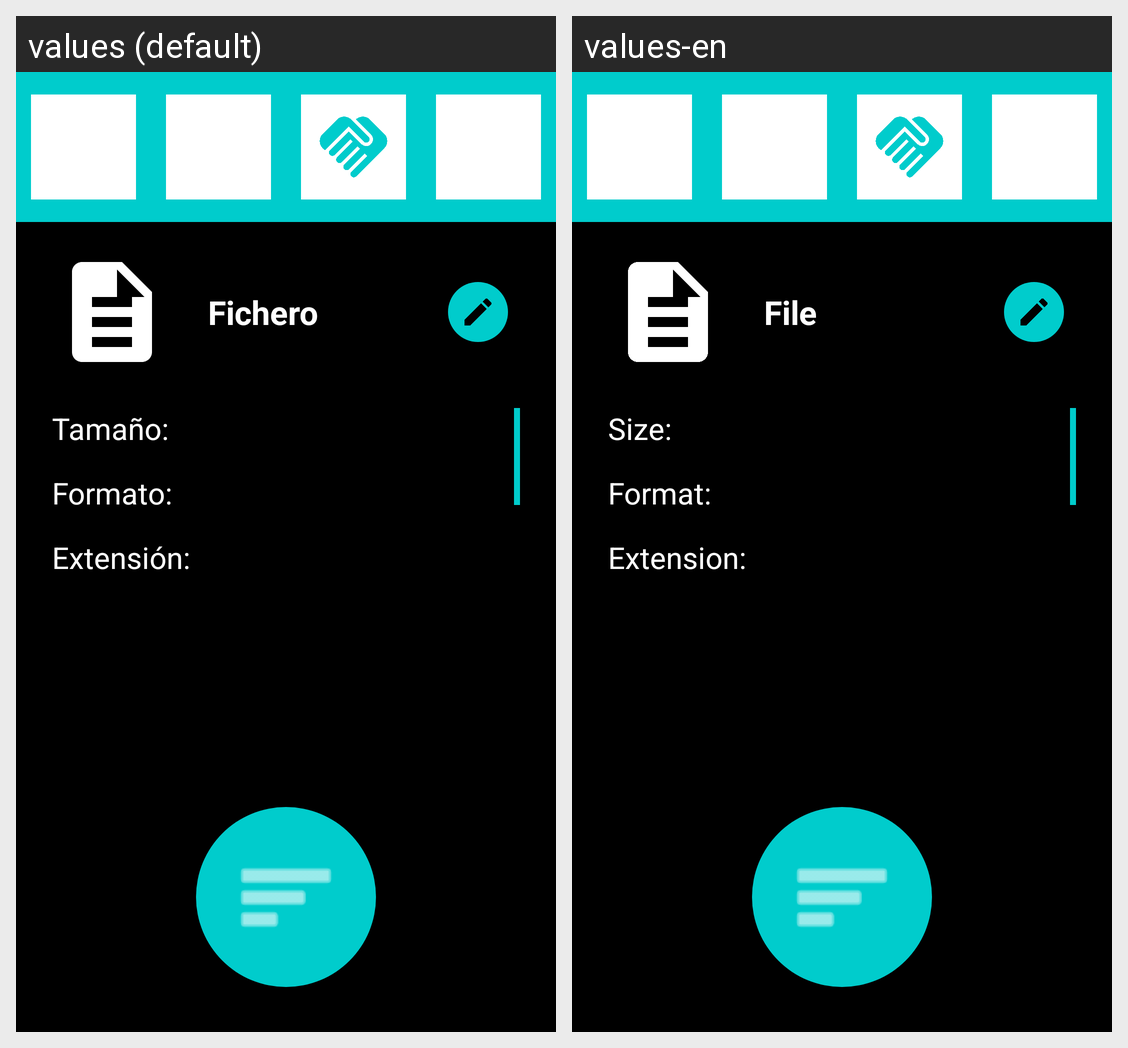

Locale-by-locale string values for the Android screen shown in this grid:
Android screen res/layout/activity_file_detail.xml rendered under 2 locales, left to right: values (default), values-en. Device: Nexus 5 (rendered at 1080×1920; each locale shown at half size, 540×960, under a caption strip naming it); theme Theme.QuikFile.
Strings drawn on this screen, with the default value and each locale's value (text and hints the layout hard-codes, and strings that could not be matched under every locale, appear in the picture but are not listed):

file
  values: Fichero
  values-en: File

size_label
  values: Tamaño:
  values-en: Size:

format_label
  values: Formato:
  values-en: Format:

extension_label
  values: Extensión:
  values-en: Extension:
